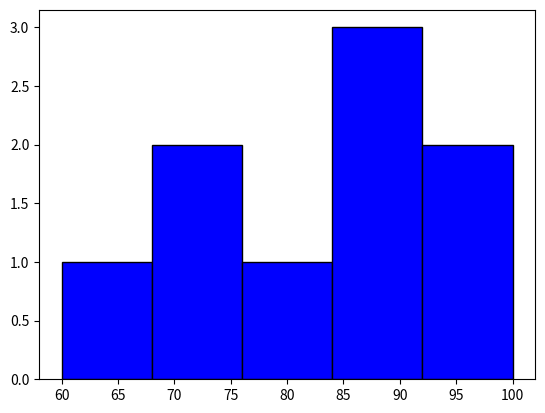

Here is the Python script that generated this plot:
import matplotlib.pyplot as plt

scores = [60,70,70,80,85,90,90,95,100]
plt.hist(scores,bins=5,color='blue',edgecolor="black")
plt.show()

